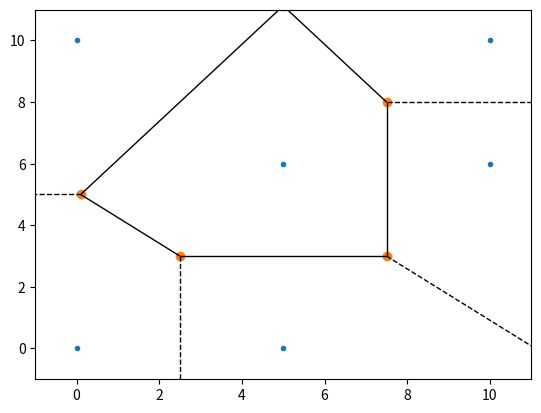

Recreate this plot in Python.
import numpy as np
import matplotlib.pyplot as plt
from scipy.spatial import Voronoi, voronoi_plot_2d

points = np.array([(0.0,0.0),(5.0,0.0),(5.0,6.0),(10.0,6.0),(10.0,10.0),(0.0,10.0)])
vor = Voronoi(points)

#plot it
voronoi_plot_2d(vor)
plt.show()